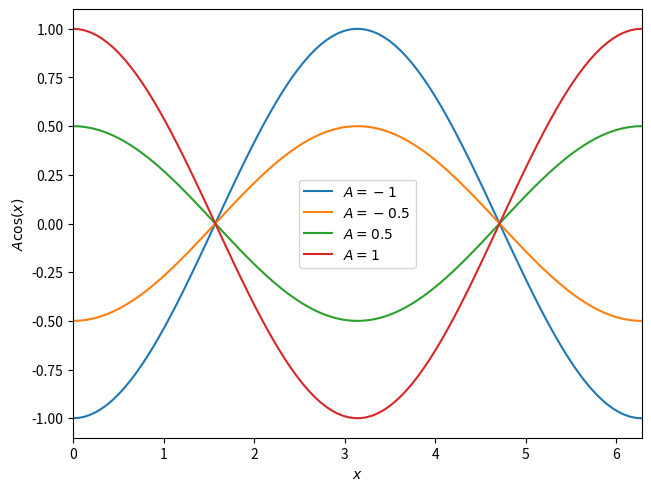

The matplotlib source for this figure:
import numpy as np
import matplotlib.pyplot as plt

x = np.linspace(0, 2 * np.pi, 100)

plt.figure(constrained_layout=True)

for A in (-1, -0.5, 0.5, 1):
    plt.plot(x, A * np.cos(x), label=f"$A = {A}$")

plt.legend()
plt.xlim(0, 2 * np.pi)
plt.xlabel("$x$")
plt.ylabel(r"$A \cos(x)$")
plt.savefig("loesung.pdf")
